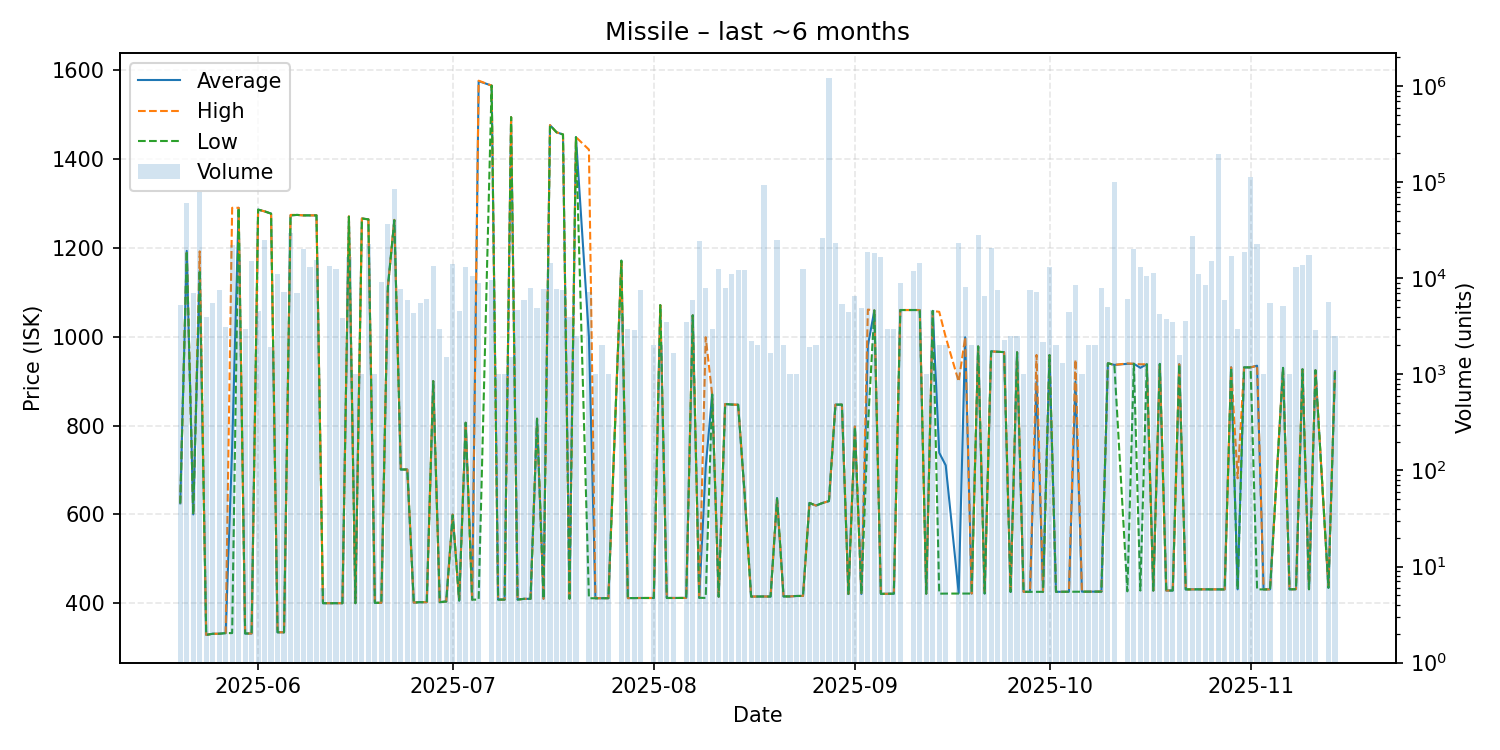

Source data for this figure (header and first rows):
date, average, highest, lowest, order_count, volume
2025-05-20, 625.0, 625.0, 625.0, 6, 5249
2025-05-21, 1193, 1193, 1193, 7, 60162
2025-05-22, 600.0, 600.0, 600.0, 2, 7060
2025-05-23, 1150, 1192, 1150, 10, 79000
2025-05-24, 329.0, 329.0, 329.0, 3, 4000
2025-05-25, 331.5, 331.5, 331.5, 6, 5539
2025-05-26, 331.5, 331.5, 331.5, 6, 7500
2025-05-27, 333.0, 333.0, 333.0, 3, 3092
2025-05-28, 750.0, 1290, 333.0, 8, 22300
2025-05-29, 1290, 1290, 1290, 9, 15500
2025-05-30, 332.1, 332.1, 332.1, 2, 3000
2025-05-31, 332.1, 332.1, 332.1, 5, 15112
2025-06-01, 1286, 1286, 1286, 2, 4523
2025-06-02, 1282, 1282, 1282, 6, 25369
2025-06-03, 1277, 1277, 1277, 2, 1952
2025-06-04, 334.8, 334.8, 334.8, 3, 11200
2025-06-05, 334.8, 334.8, 334.8, 3, 7280
2025-06-06, 1273, 1274, 1273, 6, 30000
2025-06-07, 1274, 1274, 1274, 6, 7001
2025-06-08, 1273, 1273, 1273, 2, 20000
2025-06-09, 1273, 1273, 1273, 4, 13000
2025-06-10, 1273, 1273, 1273, 7, 15600
2025-06-11, 400.3, 400.3, 400.3, 1, 6
2025-06-12, 400.3, 400.3, 400.3, 2, 13600
2025-06-13, 400.3, 400.3, 400.3, 7, 12652
2025-06-14, 400.3, 400.3, 400.3, 3, 3872
2025-06-15, 1270, 1271, 1270, 6, 16684
2025-06-16, 400.3, 400.3, 400.3, 1, 1000
2025-06-17, 1266, 1266, 1266, 1, 1000
2025-06-18, 1264, 1264, 1264, 4, 22942
2025-06-19, 401.1, 401.1, 401.1, 1, 1000
2025-06-20, 401.1, 401.1, 401.1, 3, 9232
2025-06-21, 1111, 1111, 1111, 10, 36380
2025-06-22, 1262, 1263, 1262, 9, 85409
2025-06-23, 701.1, 701.1, 701.1, 5, 7720
2025-06-24, 701.1, 701.1, 701.1, 4, 6000
2025-06-25, 401.6, 401.6, 401.6, 2, 4360
2025-06-26, 402.6, 402.6, 402.6, 4, 5492
2025-06-27, 402.6, 402.6, 402.6, 1, 6093
2025-06-28, 900.0, 900.0, 900.0, 6, 13600
2025-06-29, 402.7, 402.7, 402.7, 2, 3000
2025-06-30, 404.1, 404.1, 404.1, 1, 1500
2025-07-01, 599.8, 599.9, 598.0, 7, 14200
2025-07-02, 406.2, 406.2, 406.2, 3, 4560
2025-07-03, 806.3, 806.3, 806.3, 5, 13100
2025-07-04, 408.3, 408.3, 408.3, 4, 10520
2025-07-05, 1575, 1576, 408.3, 6, 8900
2025-07-07, 1565, 1565, 1565, 4, 9585
2025-07-08, 408.4, 408.4, 408.4, 1, 1000
2025-07-09, 408.4, 408.4, 408.4, 2, 1003
2025-07-10, 1494, 1494, 1494, 2, 1500
2025-07-11, 408.4, 408.4, 408.4, 3, 4680
2025-07-12, 410.1, 410.1, 410.1, 5, 5969
2025-07-13, 410.1, 410.1, 410.1, 2, 8000
2025-07-14, 815.4, 815.4, 815.4, 6, 4921
2025-07-15, 410.2, 410.2, 410.2, 4, 7800
2025-07-16, 1476, 1476, 1476, 4, 14540
2025-07-17, 1460, 1460, 1460, 4, 7656
2025-07-18, 1455, 1455, 1455, 5, 7500
2025-07-19, 410.5, 410.5, 410.5, 1, 4000
... 109 more rows
